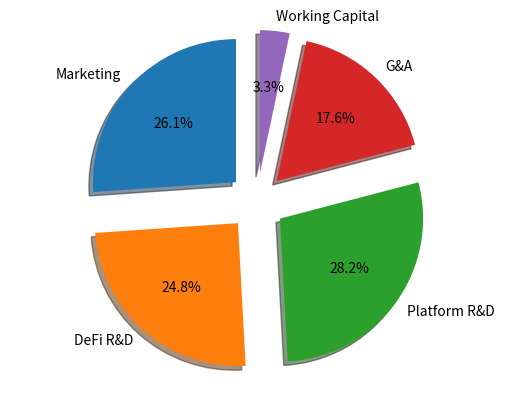

Write Python code to recreate this figure.
import matplotlib.pyplot as plt

marketing = 233800

defi_red = 222000

p_red = 252850

gea = 157500
workingcapital = 30000 

total = marketing+defi_red+p_red+gea+workingcapital
ratio = 600000/total
print(ratio)

marketing *= ratio
print(marketing)
defi_red *= ratio
print(defi_red)
p_red *= ratio
print(p_red)
gea *= ratio
print(gea)
workingcapital *= ratio
print(workingcapital)

ex = 0.2
# Pie chart, where the slices will be ordered and plotted counter-clockwise:
labels = 'Marketing', 'DeFi R&D', 'Platform R&D', 'G&A', 'Working Capital'
sizes = [marketing, defi_red, p_red, gea, workingcapital]
explode = (ex, ex, ex, ex, ex)  # only "explode" the 2nd slice (i.e. 'Hogs')

fig1, ax1 = plt.subplots()
ax1.pie(sizes, explode=explode, labels=labels, autopct='%1.1f%%',
        shadow=True, startangle=90)
ax1.axis('equal')  # Equal aspect ratio ensures that pie is drawn as a circle.

plt.savefig('profithist2.png', dpi=300)